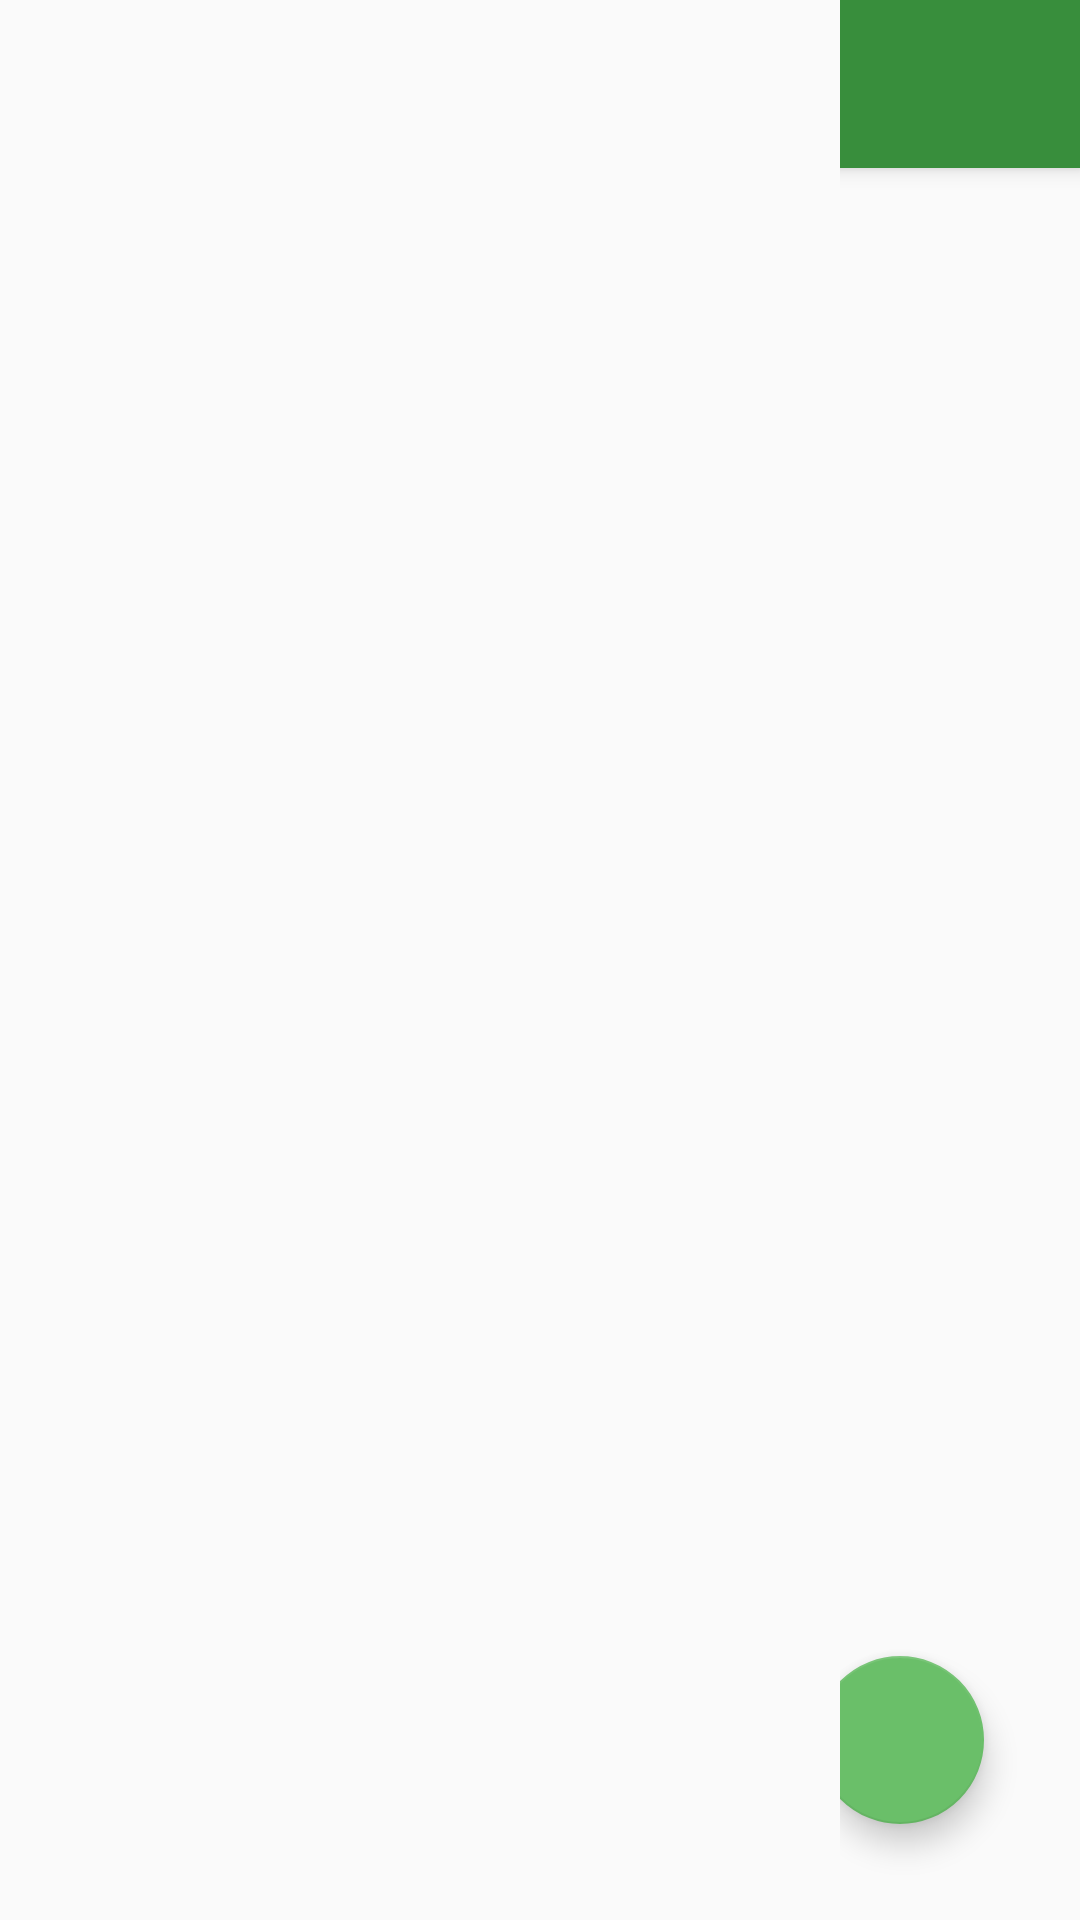

This screen was rendered from an Android layout file. Write that file and the resources it references.
<!-- AndroidManifest.xml: application theme AppTheme -->
<!-- res/layout/activity_home.xml -->
<?xml version="1.0" encoding="utf-8"?>
<RelativeLayout
        xmlns:android="http://schemas.android.com/apk/res/android"
        xmlns:app="http://schemas.android.com/apk/res-auto"
        xmlns:tools="http://schemas.android.com/tools"
        android:layout_width="match_parent"
        android:layout_height="match_parent"
        android:orientation="vertical"
        tools:context=".HomeActivity">

    <include
            android:id="@+id/custom_toolbar"
            layout="@layout/toolbar"
    />


    <com.google.android.material.navigation.NavigationView
            android:id="@+id/navigation"
            android:layout_width="wrap_content"
            android:layout_height="match_parent"
            android:layout_gravity="start"
             />


    <LinearLayout
          android:id="@+id/tasks"
          android:layout_width="match_parent"
          android:layout_height="match_parent"
          android:layout_marginTop="?attr/actionBarSize"
          android:orientation="vertical">
            <ListView
                android:id="@+id/home_tasks_list"
                android:layout_width="match_parent"
                android:layout_height="wrap_content" >
            </ListView>
    </LinearLayout>
    <com.google.android.material.floatingactionbutton.FloatingActionButton
            android:layout_width="wrap_content"
            android:layout_height="wrap_content"
            android:id="@+id/fab"
            android:layout_alignParentBottom="true"
            android:layout_alignParentEnd="true"
            android:layout_marginBottom="32dp"
            android:layout_marginEnd="32dp"
            app:fabSize="normal"
    />
</RelativeLayout>
<!-- res/layout/toolbar.xml (included above) -->
<?xml version="1.0" encoding="utf-8"?>
<android.support.v7.widget.Toolbar
        xmlns:android="http://schemas.android.com/apk/res/android"
        xmlns:app="http://schemas.android.com/apk/res-auto"
        android:layout_width="match_parent"
        android:layout_height="?attr/actionBarSize"
        android:background="@color/colorPrimary"
        android:theme="@style/ThemeOverlay.AppCompat.Dark.ActionBar"
        app:popupTheme="@style/ThemeOverlay.AppCompat.Light"
        android:elevation="4dp"
        android:id="@+id/custom_toolbar">

</android.support.v7.widget.Toolbar>
<!-- resources referenced by this layout -->
<resources>
  <color name="colorPrimary">#388e3c</color>
  <style name="AppTheme" parent="Theme.AppCompat.Light.NoActionBar">
          
          <item name="colorPrimary">@color/colorPrimary</item>
          <item name="colorPrimaryDark">@color/colorPrimaryDark</item>
          <item name="colorAccent">@color/colorAccent</item>
  
          
          <item name="alertDialogTheme">@style/MyAlertDialogStyle</item>
          <item name="alertDialogStyle">@style/MyAlertDialogStyle</item>
  
      </style>
  <color name="colorPrimaryDark">#00600f</color>
  <color name="colorAccent">#6abf69</color>
  <style name="MyAlertDialogStyle" parent="Theme.AppCompat.Light.Dialog.Alert">
          <item name="android:background">@android:color/white</item>
          <item name="buttonBarPositiveButtonStyle">@style/MyAlertDialogButtonStyle</item>
          <item name="buttonBarNegativeButtonStyle">@style/MyAlertDialogButtonStyle</item>
          <item name="buttonBarNeutralButtonStyle">@style/MyAlertDialogButtonStyle</item>
      </style>
  <style name="MyAlertDialogButtonStyle" parent="@style/Widget.AppCompat.Button.ButtonBar.AlertDialog">
          <item name="android:textColor">@color/colorAccent</item>
      </style>
</resources>
